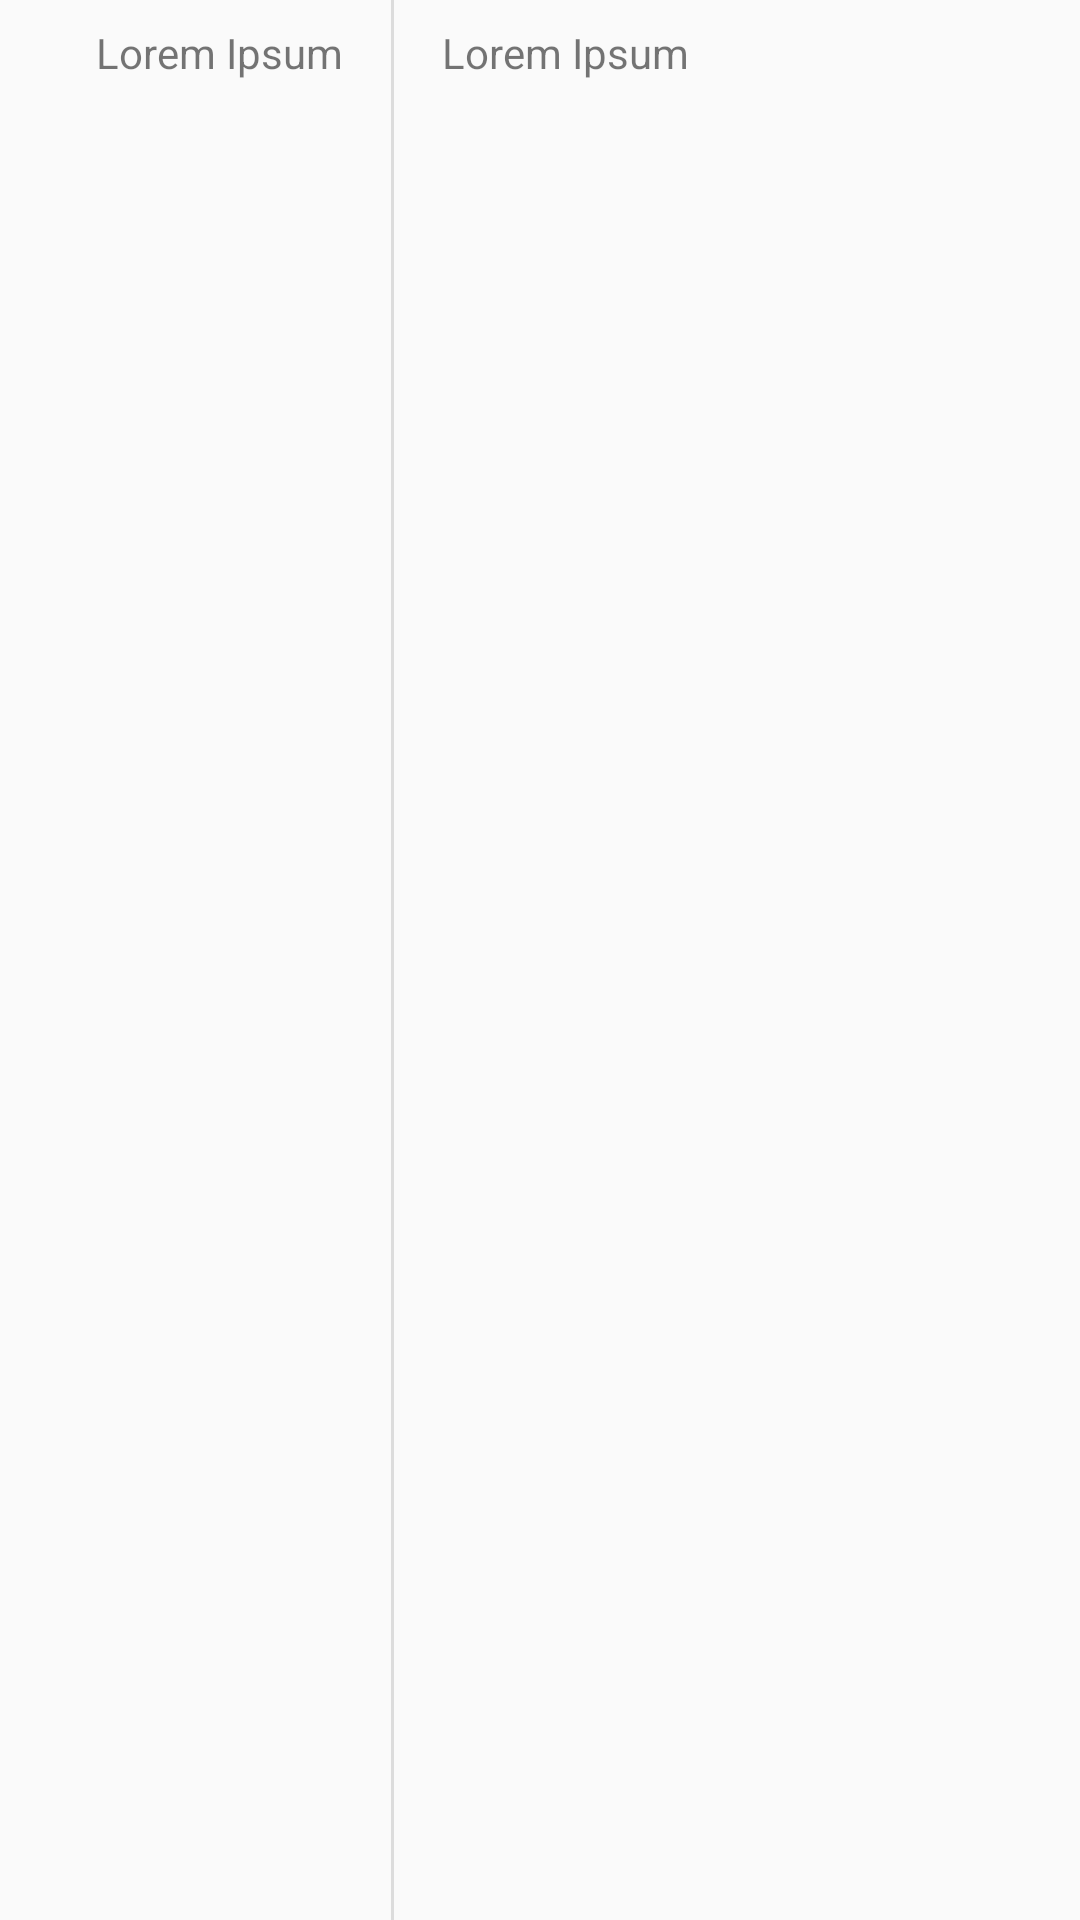

The Android layout XML behind this screen, and the referenced resources:
<!-- AndroidManifest.xml: application theme AppTheme -->
<!-- res/layout/list_row_export.xml -->
<?xml version="1.0" encoding="utf-8"?>
<android.support.constraint.ConstraintLayout xmlns:android="http://schemas.android.com/apk/res/android"
    xmlns:app="http://schemas.android.com/apk/res-auto"
    android:layout_width="match_parent"
    android:layout_height="wrap_content">

    <TextView
        android:id="@+id/title"
        android:layout_width="wrap_content"
        android:layout_height="wrap_content"
        android:layout_marginBottom="8dp"
        android:layout_marginEnd="16dp"
        android:layout_marginStart="16dp"
        android:layout_marginTop="8dp"
        android:text="@string/template_text"
        app:layout_constraintBottom_toBottomOf="parent"
        app:layout_constraintEnd_toStartOf="@+id/divider2"
        app:layout_constraintHorizontal_bias="1.0"
        app:layout_constraintStart_toStartOf="parent"
        app:layout_constraintTop_toTopOf="parent"
        app:layout_constraintVertical_bias="0.0" />

    <View
        android:id="@+id/divider2"
        android:layout_width="1dp"
        android:layout_height="0dp"
        android:layout_marginEnd="16dp"
        android:layout_marginStart="16dp"
        android:background="?android:attr/listDivider"
        app:layout_constraintBottom_toBottomOf="parent"
        app:layout_constraintEnd_toEndOf="parent"
        app:layout_constraintHorizontal_bias="0.35"
        app:layout_constraintStart_toStartOf="parent"
        app:layout_constraintTop_toTopOf="parent" />

    <TextView
        android:id="@+id/value"
        android:layout_width="wrap_content"
        android:layout_height="wrap_content"
        android:layout_marginBottom="8dp"
        android:layout_marginEnd="16dp"
        android:layout_marginStart="16dp"
        android:layout_marginTop="8dp"
        android:text="@string/template_text"
        app:layout_constraintBottom_toBottomOf="parent"
        app:layout_constraintEnd_toEndOf="parent"
        app:layout_constraintHorizontal_bias="0.0"
        app:layout_constraintStart_toEndOf="@+id/divider2"
        app:layout_constraintTop_toTopOf="parent"
        app:layout_constraintVertical_bias="0.0" />
</android.support.constraint.ConstraintLayout>
<!-- resources referenced by this layout -->
<resources>
  <string name="template_text">Lorem Ipsum</string>
  <style name="AppTheme" parent="Theme.AppCompat.Light.NoActionBar">
          
          <item name="colorPrimary">@color/colorPrimary</item>
          <item name="colorPrimaryDark">@color/colorPrimaryDark</item>
          <item name="colorAccent">@color/colorAccent</item>
          <item name="colorControlNormal">@color/formColor</item>
          <item name="android:navigationBarColor">@color/colorAccent</item>
      </style>
  <color name="colorPrimary">#7BE4A6</color>
  <color name="colorPrimaryDark">#193628</color>
  <color name="colorAccent">#00695C</color>
  <color name="formColor">#193628</color>
</resources>
